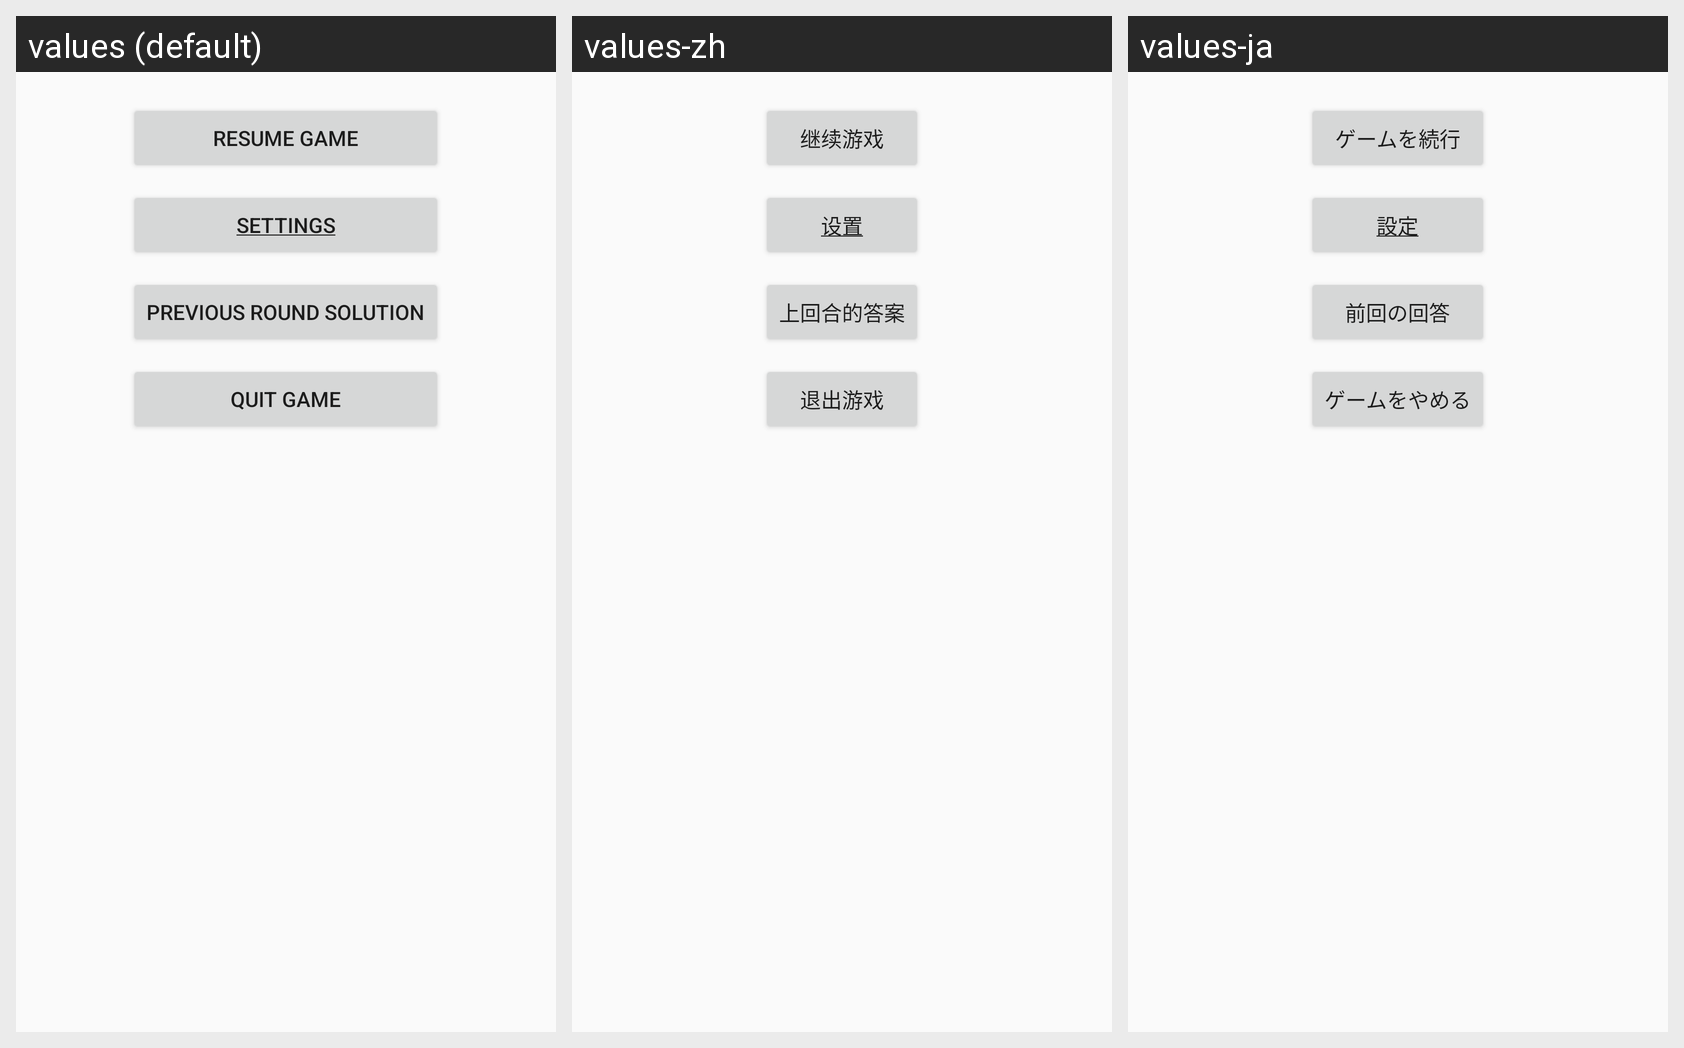

This grid shows one Android layout under several languages. Give, for every string resource on the screen, its name, the default text and each shown locale's text.
Android screen res/layout/popup_pause.xml rendered under 3 locales, left to right: values (default), values-zh, values-ja. Device: Nexus 5 (rendered at 1080×1920; each locale shown at half size, 540×960, under a caption strip naming it); theme AppTheme.
Strings drawn on this screen, with the default value and each locale's value (text and hints the layout hard-codes, and strings that could not be matched under every locale, appear in the picture but are not listed):

resume_game
  values: RESUME GAME
  values-zh: 继续游戏
  values-ja: ゲームを続行

settings
  values: SETTINGS
  values-zh: 设置
  values-ja: 設定

previous_round_solution
  values: PREVIOUS ROUND SOLUTION
  values-zh: 上回合的答案
  values-ja: 前回の回答

quit_game_label
  values: QUIT GAME
  values-zh: 退出游戏
  values-ja: ゲームをやめる
